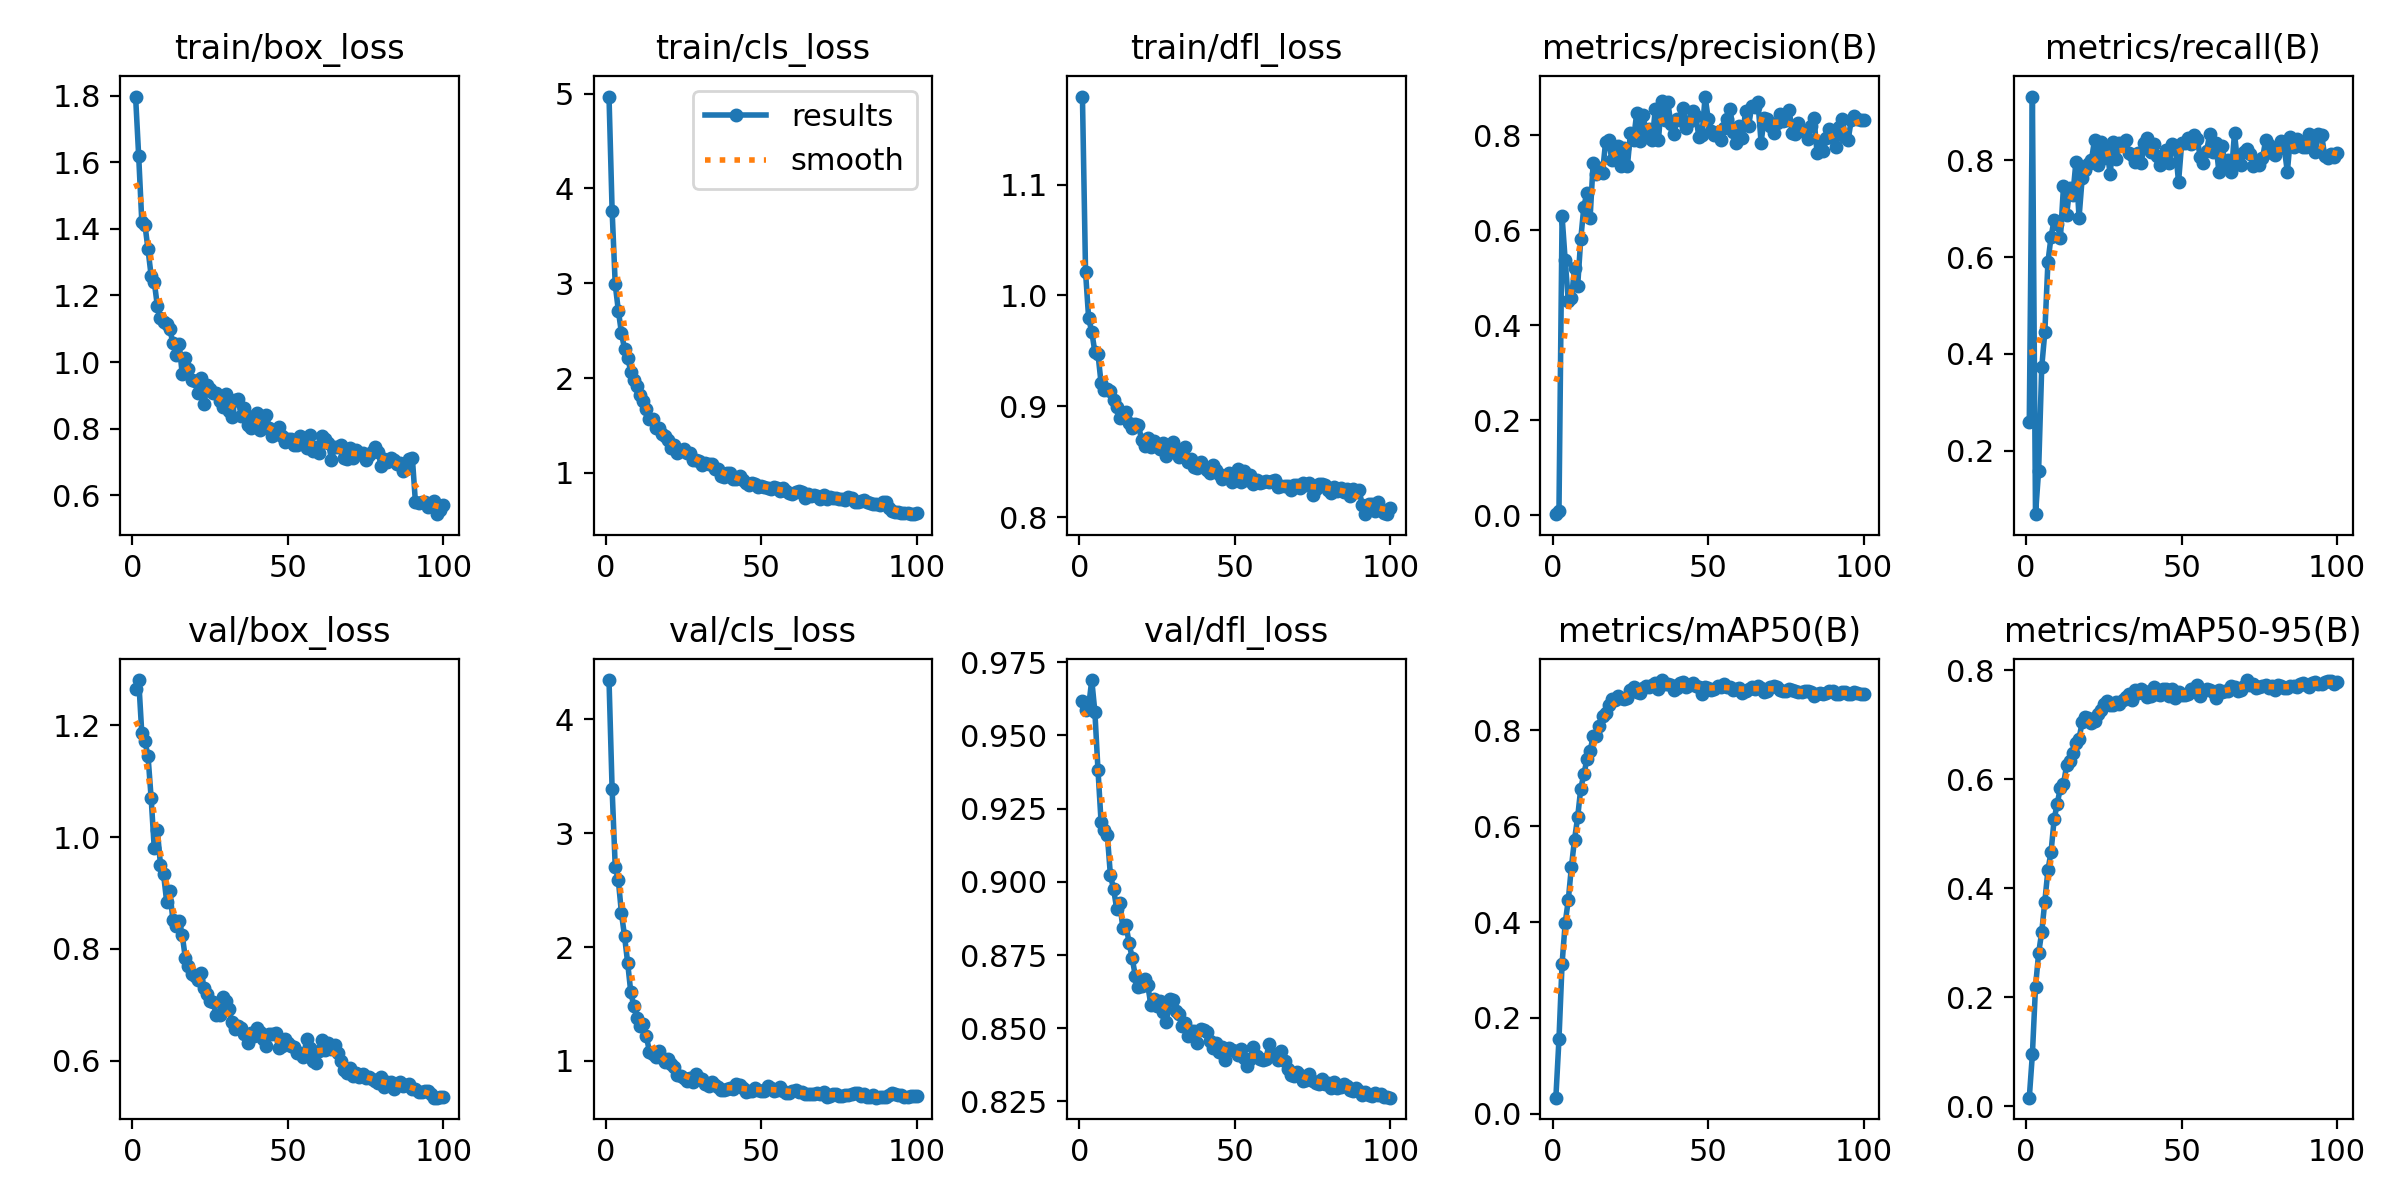

The data file committed next to this chart (first rows):
epoch, time, train/box_loss, train/cls_loss, train/dfl_loss, metrics/precision(B), metrics/recall(B), metrics/mAP50(B), metrics/mAP50-95(B), val/box_loss, val/cls_loss, val/dfl_loss, lr/pg0, lr/pg1, lr/pg2
1, 2.575, 1.797, 4.97, 1.18, 0.0026, 0.259, 0.0338, 0.01601, 1.265, 4.346, 0.9617, 0.0001714, 0.0001714, 0.0001714
2, 4.727, 1.618, 3.767, 1.021, 0.00964, 0.9315, 0.1559, 0.0958, 1.281, 3.385, 0.9587, 0.0003464, 0.0003464, 0.0003464
3, 6.859, 1.422, 2.988, 0.9793, 0.6298, 0.0687, 0.3135, 0.2192, 1.185, 2.708, 0.96, 0.0005179, 0.0005179, 0.0005179
4, 8.948, 1.413, 2.711, 0.9672, 0.5372, 0.1586, 0.3978, 0.2809, 1.171, 2.587, 0.9689, 0.0006859, 0.0006859, 0.0006859
5, 11.04, 1.338, 2.476, 0.9491, 0.4522, 0.3724, 0.4462, 0.3201, 1.145, 2.299, 0.9581, 0.0006857, 0.0006857, 0.0006857
6, 13.11, 1.259, 2.305, 0.9473, 0.4567, 0.445, 0.5151, 0.376, 1.07, 2.095, 0.9382, 0.0006787, 0.0006787, 0.0006787
7, 15.19, 1.241, 2.215, 0.9208, 0.5199, 0.5899, 0.5716, 0.434, 0.9808, 1.861, 0.9204, 0.0006716, 0.0006716, 0.0006716
8, 17.27, 1.169, 2.069, 0.915, 0.4823, 0.6417, 0.6183, 0.4671, 1.012, 1.604, 0.9178, 0.0006645, 0.0006645, 0.0006645
9, 19.33, 1.132, 1.976, 0.9153, 0.581, 0.6774, 0.6779, 0.5272, 0.9507, 1.48, 0.9161, 0.0006575, 0.0006575, 0.0006575
10, 21.61, 1.12, 1.919, 0.9134, 0.65, 0.6689, 0.7083, 0.5557, 0.9336, 1.374, 0.9022, 0.0006504, 0.0006504, 0.0006504
11, 23.69, 1.113, 1.821, 0.9059, 0.6798, 0.6384, 0.7392, 0.585, 0.8841, 1.303, 0.8977, 0.0006433, 0.0006433, 0.0006433
12, 25.78, 1.101, 1.756, 0.8998, 0.6252, 0.746, 0.7558, 0.5912, 0.9035, 1.322, 0.8909, 0.0006362, 0.0006362, 0.0006362
13, 27.84, 1.056, 1.671, 0.8893, 0.7428, 0.6863, 0.7881, 0.6257, 0.8524, 1.22, 0.8929, 0.0006292, 0.0006292, 0.0006292
14, 29.9, 1.021, 1.567, 0.8927, 0.7192, 0.7429, 0.789, 0.6344, 0.8412, 1.08, 0.8843, 0.0006221, 0.0006221, 0.0006221
15, 31.98, 1.055, 1.565, 0.8953, 0.7305, 0.7279, 0.8097, 0.6489, 0.8506, 1.065, 0.8852, 0.000615, 0.000615, 0.000615
16, 34.06, 0.9635, 1.477, 0.8848, 0.721, 0.7965, 0.8293, 0.6662, 0.8251, 1.038, 0.8792, 0.000608, 0.000608, 0.000608
17, 36.16, 1.013, 1.478, 0.8807, 0.787, 0.6811, 0.8353, 0.6745, 0.7835, 1.084, 0.8739, 0.0006009, 0.0006009, 0.0006009
18, 38.24, 0.978, 1.408, 0.8839, 0.7913, 0.7626, 0.8516, 0.7054, 0.7692, 1.025, 0.8679, 0.0005938, 0.0005938, 0.0005938
19, 40.31, 0.9473, 1.384, 0.8834, 0.7475, 0.7799, 0.8641, 0.715, 0.755, 0.9946, 0.8642, 0.0005868, 0.0005868, 0.0005868
20, 42.39, 0.9432, 1.345, 0.87, 0.7552, 0.7928, 0.8635, 0.7123, 0.7508, 1.014, 0.8646, 0.0005797, 0.0005797, 0.0005797
21, 44.46, 0.907, 1.262, 0.8645, 0.7788, 0.8009, 0.8718, 0.7032, 0.7452, 0.977, 0.8667, 0.0005726, 0.0005726, 0.0005726
22, 46.54, 0.9514, 1.298, 0.871, 0.7358, 0.8422, 0.8673, 0.7075, 0.7574, 0.9481, 0.8647, 0.0005656, 0.0005656, 0.0005656
23, 48.61, 0.8733, 1.21, 0.8628, 0.7731, 0.7892, 0.8641, 0.7202, 0.7302, 0.8752, 0.8581, 0.0005585, 0.0005585, 0.0005585
24, 50.78, 0.9316, 1.233, 0.8687, 0.7352, 0.8377, 0.8675, 0.7271, 0.7201, 0.8719, 0.86, 0.0005514, 0.0005514, 0.0005514
25, 52.86, 0.9186, 1.253, 0.8652, 0.8052, 0.8047, 0.884, 0.7385, 0.7067, 0.8519, 0.8575, 0.0005444, 0.0005444, 0.0005444
26, 54.93, 0.9061, 1.207, 0.8618, 0.7908, 0.8224, 0.8892, 0.7444, 0.7042, 0.8213, 0.8593, 0.0005373, 0.0005373, 0.0005373
27, 57, 0.9061, 1.204, 0.8669, 0.8477, 0.7711, 0.88, 0.7363, 0.681, 0.8505, 0.8556, 0.0005302, 0.0005302, 0.0005302
28, 59.07, 0.8819, 1.137, 0.855, 0.788, 0.8386, 0.8779, 0.7366, 0.6819, 0.8142, 0.852, 0.0005231, 0.0005231, 0.0005231
29, 61.14, 0.8639, 1.139, 0.8585, 0.844, 0.8021, 0.8889, 0.7424, 0.7141, 0.882, 0.8599, 0.0005161, 0.0005161, 0.0005161
30, 63.21, 0.9051, 1.129, 0.8681, 0.8078, 0.8352, 0.8924, 0.7394, 0.7064, 0.8512, 0.8597, 0.000509, 0.000509, 0.000509
31, 65.27, 0.8519, 1.082, 0.8586, 0.8144, 0.8336, 0.8911, 0.7457, 0.6921, 0.8408, 0.8558, 0.0005019, 0.0005019, 0.0005019
32, 67.34, 0.8337, 1.103, 0.8538, 0.7907, 0.8423, 0.8944, 0.7522, 0.6689, 0.7991, 0.8547, 0.0004949, 0.0004949, 0.0004949
33, 69.39, 0.885, 1.096, 0.8606, 0.8567, 0.8141, 0.8989, 0.7572, 0.6576, 0.7814, 0.8507, 0.0004878, 0.0004878, 0.0004878
34, 71.46, 0.8883, 1.094, 0.863, 0.7914, 0.8098, 0.8857, 0.7459, 0.6628, 0.815, 0.8516, 0.0004807, 0.0004807, 0.0004807
35, 73.52, 0.8377, 1.04, 0.8494, 0.8719, 0.7973, 0.9046, 0.7637, 0.6589, 0.7864, 0.8475, 0.0004737, 0.0004737, 0.0004737
36, 75.6, 0.861, 1.043, 0.8523, 0.8318, 0.8153, 0.8965, 0.7583, 0.6477, 0.7676, 0.849, 0.0004666, 0.0004666, 0.0004666
37, 77.67, 0.812, 0.9683, 0.8456, 0.8695, 0.7933, 0.8961, 0.7653, 0.6317, 0.7482, 0.849, 0.0004595, 0.0004595, 0.0004595
38, 79.83, 0.8034, 0.9547, 0.8441, 0.825, 0.836, 0.8937, 0.7622, 0.6492, 0.7421, 0.8451, 0.0004525, 0.0004525, 0.0004525
39, 81.89, 0.8374, 1.003, 0.8501, 0.8026, 0.8449, 0.8846, 0.7505, 0.6439, 0.7529, 0.8499, 0.0004454, 0.0004454, 0.0004454
40, 83.96, 0.8482, 1.001, 0.8456, 0.8344, 0.8173, 0.8883, 0.7534, 0.658, 0.7639, 0.8494, 0.0004383, 0.0004383, 0.0004383
41, 86.02, 0.7952, 0.9355, 0.8428, 0.8316, 0.834, 0.8989, 0.7693, 0.6513, 0.7578, 0.8487, 0.0004313, 0.0004313, 0.0004313
42, 88.07, 0.8087, 0.9336, 0.8396, 0.8588, 0.8097, 0.9015, 0.7574, 0.6389, 0.7986, 0.8456, 0.0004242, 0.0004242, 0.0004242
43, 90.13, 0.841, 0.9629, 0.8473, 0.8161, 0.7907, 0.8897, 0.7555, 0.6271, 0.789, 0.8431, 0.0004171, 0.0004171, 0.0004171
44, 92.2, 0.8028, 0.9285, 0.8428, 0.8302, 0.8059, 0.8949, 0.766, 0.6476, 0.7599, 0.8448, 0.0004101, 0.0004101, 0.0004101
45, 94.27, 0.7776, 0.8923, 0.8393, 0.8508, 0.8215, 0.8986, 0.7664, 0.6471, 0.7295, 0.8418, 0.000403, 0.000403, 0.000403
46, 96.34, 0.7824, 0.8731, 0.8344, 0.8413, 0.7934, 0.8927, 0.7536, 0.6493, 0.734, 0.8438, 0.0003959, 0.0003959, 0.0003959
47, 98.41, 0.8049, 0.8935, 0.8369, 0.7967, 0.8338, 0.8907, 0.7654, 0.6234, 0.7387, 0.839, 0.0003888, 0.0003888, 0.0003888
48, 100.5, 0.777, 0.8838, 0.8401, 0.8003, 0.8253, 0.8764, 0.7492, 0.6264, 0.7609, 0.8433, 0.0003818, 0.0003818, 0.0003818
49, 102.5, 0.7602, 0.8529, 0.8317, 0.8819, 0.7548, 0.8892, 0.7611, 0.639, 0.7448, 0.8427, 0.0003747, 0.0003747, 0.0003747
50, 104.6, 0.7696, 0.8604, 0.8385, 0.8346, 0.8345, 0.8875, 0.7549, 0.6323, 0.7343, 0.8423, 0.0003676, 0.0003676, 0.0003676
51, 106.7, 0.7696, 0.8513, 0.8436, 0.8087, 0.8355, 0.8844, 0.7552, 0.6262, 0.7368, 0.8407, 0.0003606, 0.0003606, 0.0003606
52, 108.8, 0.7515, 0.8431, 0.8319, 0.8005, 0.8469, 0.8854, 0.7567, 0.6252, 0.7785, 0.843, 0.0003535, 0.0003535, 0.0003535
53, 110.9, 0.7514, 0.8298, 0.8415, 0.8068, 0.8335, 0.8929, 0.7658, 0.613, 0.7586, 0.8399, 0.0003464, 0.0003464, 0.0003464
54, 113, 0.7772, 0.8486, 0.8336, 0.7896, 0.8521, 0.8904, 0.7624, 0.6134, 0.732, 0.8371, 0.0003394, 0.0003394, 0.0003394
55, 115, 0.7659, 0.8391, 0.8382, 0.8147, 0.8442, 0.8957, 0.7724, 0.6071, 0.7469, 0.8396, 0.0003323, 0.0003323, 0.0003323
56, 117.1, 0.743, 0.8038, 0.8302, 0.8348, 0.8056, 0.8899, 0.7528, 0.6381, 0.7703, 0.8436, 0.0003252, 0.0003252, 0.0003252
57, 119.2, 0.78, 0.8364, 0.8339, 0.8559, 0.7948, 0.8896, 0.7627, 0.6232, 0.7352, 0.8405, 0.0003182, 0.0003182, 0.0003182
58, 121.2, 0.7339, 0.8133, 0.831, 0.8072, 0.8181, 0.8845, 0.7653, 0.6001, 0.7204, 0.8395, 0.0003111, 0.0003111, 0.0003111
59, 123.3, 0.7455, 0.7876, 0.8317, 0.7831, 0.8535, 0.8856, 0.7643, 0.5958, 0.7186, 0.8391, 0.000304, 0.000304, 0.000304
60, 125.3, 0.727, 0.7777, 0.8325, 0.8202, 0.8179, 0.8877, 0.761, 0.6181, 0.7369, 0.8394, 0.000297, 0.000297, 0.000297
... 40 more rows
